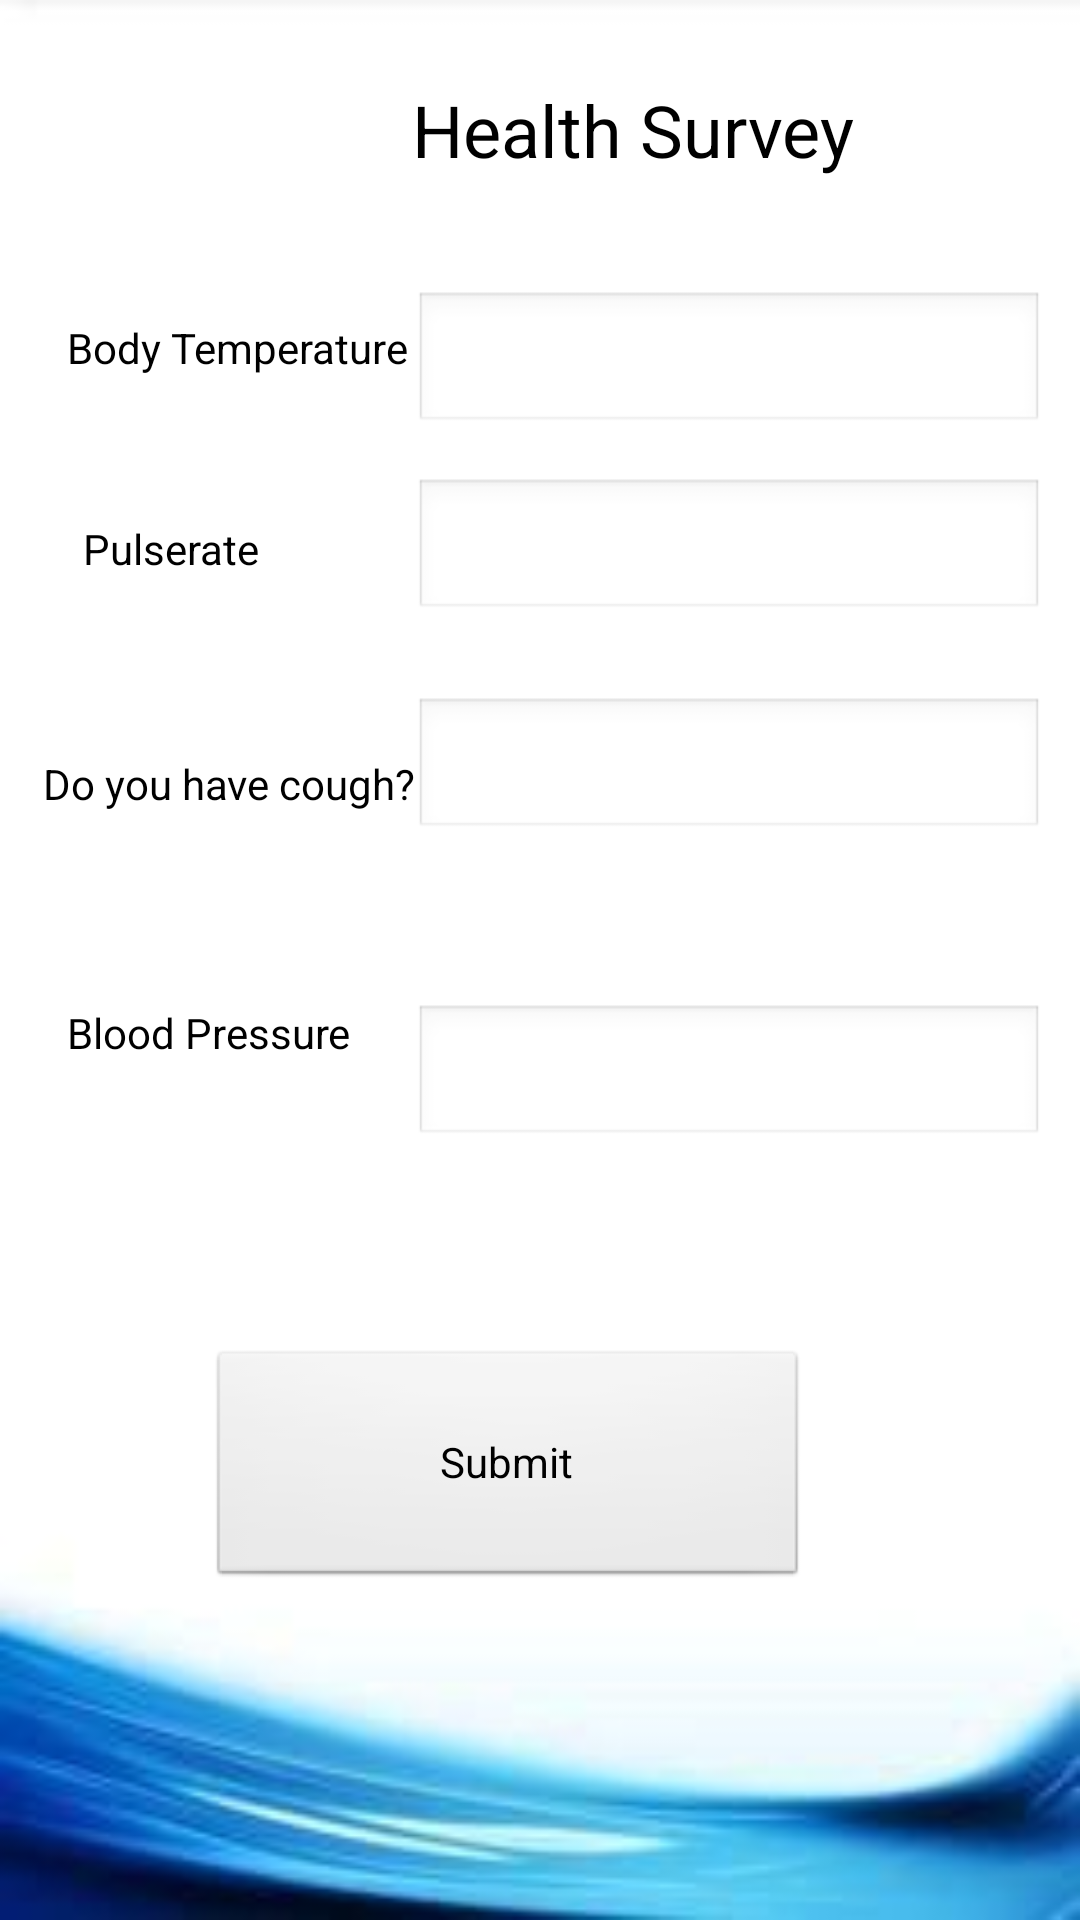

This screen was rendered from an Android layout file. Write that file and the resources it references.
<!-- AndroidManifest.xml: application theme Theme.FinalProject301 -->
<!-- res/layout/activity_survey1.xml -->
<?xml version="1.0" encoding="utf-8"?>
<androidx.constraintlayout.widget.ConstraintLayout xmlns:android="http://schemas.android.com/apk/res/android"
    xmlns:app="http://schemas.android.com/apk/res-auto"
    xmlns:tools="http://schemas.android.com/tools"
    android:layout_width="match_parent"
    android:theme="@android:style/Theme.Light"
    android:background="@drawable/bg"
    android:layout_height="match_parent"
    tools:context=".Survey1">

    <TextView
        android:layout_width="wrap_content"
        android:layout_height="wrap_content"
        android:text="Health Survey"
        android:textSize="24sp"
        android:textColor="@color/black"
        android:layout_marginTop="0dp"
        android:layout_marginBottom="450dp"
        android:layout_marginLeft="130dp"
        app:layout_constraintBottom_toBottomOf="parent"
        app:layout_constraintEnd_toEndOf="parent"
        app:layout_constraintHorizontal_bias="0.09"
        app:layout_constraintStart_toStartOf="parent"
        app:layout_constraintTop_toTopOf="parent"

        app:layout_constraintVertical_bias="0.171"/>

    <TextView
        android:id="@+id/bodytemp1"
        android:layout_width="wrap_content"
        android:layout_height="wrap_content"
        android:textColor="@color/black"
        android:text="Body Temperature"
        app:layout_constraintBottom_toBottomOf="parent"
        app:layout_constraintEnd_toEndOf="parent"
        app:layout_constraintHorizontal_bias="0.09"
        app:layout_constraintStart_toStartOf="parent"
        app:layout_constraintTop_toTopOf="parent"
        app:layout_constraintVertical_bias="0.171" />

    <TextView
        android:id="@+id/textView2"
        android:layout_width="wrap_content"
        android:layout_height="wrap_content"
        android:text="Pulserate"
        android:textColor="@color/black"
        app:layout_constraintBottom_toBottomOf="parent"
        app:layout_constraintEnd_toEndOf="parent"
        app:layout_constraintHorizontal_bias="0.092"
        app:layout_constraintStart_toStartOf="parent"
        app:layout_constraintTop_toTopOf="parent"
        app:layout_constraintVertical_bias="0.279" />

    <TextView
        android:id="@+id/textView3"
        android:layout_width="wrap_content"
        android:layout_height="wrap_content"
        android:text="Do you have cough?"
        android:textColor="@color/black"
        app:layout_constraintBottom_toBottomOf="parent"
        app:layout_constraintEnd_toEndOf="parent"
        app:layout_constraintHorizontal_bias="0.061"
        app:layout_constraintStart_toStartOf="parent"
        app:layout_constraintTop_toTopOf="parent"
        app:layout_constraintVertical_bias="0.405" />

    <TextView
        android:id="@+id/textView4"
        android:layout_width="wrap_content"
        android:layout_height="wrap_content"
        android:textColor="@color/black"
        android:text="Blood Pressure"
        app:layout_constraintBottom_toBottomOf="parent"
        app:layout_constraintEnd_toEndOf="parent"
        app:layout_constraintHorizontal_bias="0.084"
        app:layout_constraintStart_toStartOf="parent"
        app:layout_constraintTop_toTopOf="parent"
        app:layout_constraintVertical_bias="0.539" />

    <EditText
        android:id="@+id/bodytemp"
        android:layout_width="wrap_content"
        android:layout_height="wrap_content"
        android:autofillHints=""
        android:ems="10"
        android:inputType="textPersonName"
        android:minHeight="48dp"
        android:text=""
        app:layout_constraintBottom_toBottomOf="parent"
        app:layout_constraintEnd_toEndOf="parent"
        app:layout_constraintHorizontal_bias="0.92"
        app:layout_constraintStart_toStartOf="parent"
        app:layout_constraintTop_toTopOf="parent"
        app:layout_constraintVertical_bias="0.164"
        />

    <EditText
        android:id="@+id/pulserate"
        android:layout_width="wrap_content"
        android:layout_height="wrap_content"
        android:ems="10"
        android:inputType="textPersonName"
        android:text=""
        app:layout_constraintBottom_toBottomOf="parent"
        app:layout_constraintEnd_toEndOf="parent"
        app:layout_constraintHorizontal_bias="0.92"
        app:layout_constraintStart_toStartOf="parent"
        app:layout_constraintTop_toTopOf="parent"
        app:layout_constraintVertical_bias="0.269"
        />

    <EditText
        android:id="@+id/cough"
        android:layout_width="wrap_content"
        android:layout_height="wrap_content"
        android:ems="10"
        android:inputType="textPersonName"
        android:text=""
        android:layout_marginTop="100dp"
        app:layout_constraintBottom_toBottomOf="parent"
        app:layout_constraintEnd_toEndOf="parent"
        app:layout_constraintHorizontal_bias="0.92"
        app:layout_constraintStart_toStartOf="parent"
        app:layout_constraintTop_toTopOf="parent"
        app:layout_constraintVertical_bias="0.269"
        />

    <EditText
        android:id="@+id/bloodpress"
        android:layout_width="wrap_content"
        android:layout_height="wrap_content"
        android:autofillHints=""
        android:ems="10"
        android:inputType="textPersonName"
        android:layout_marginTop="240dp"
        app:layout_constraintBottom_toBottomOf="parent"
        app:layout_constraintEnd_toEndOf="parent"
        app:layout_constraintHorizontal_bias="0.92"
        app:layout_constraintStart_toStartOf="parent"
        app:layout_constraintTop_toTopOf="parent"
        app:layout_constraintVertical_bias="0.269" />

    <Button
        android:id="@+id/button"
        android:layout_width="200dp"
        android:layout_height="80dp"
        android:text="Submit"
        android:textColor="#000000"
        app:layout_constraintBottom_toBottomOf="parent"
        app:layout_constraintEnd_toEndOf="parent"
        app:layout_constraintHorizontal_bias="0.434"
        app:layout_constraintStart_toStartOf="parent"
        app:layout_constraintTop_toTopOf="parent"
        app:layout_constraintVertical_bias="0.803"
        android:onClick="showAlertDialog"

        />



</androidx.constraintlayout.widget.ConstraintLayout>
<!-- resources referenced by this layout -->
<resources>
  <color name="black">#FF000000</color>
  <!-- drawable bg: jpg bitmap (drawable, 5446 bytes) -->
  <style name="Theme.FinalProject301" parent="Theme.MaterialComponents.DayNight.DarkActionBar">
          
          <item name="colorPrimary">@color/purple_500</item>
          <item name="colorPrimaryVariant">@color/purple_700</item>
          <item name="colorOnPrimary">@color/white</item>
          
          <item name="colorSecondary">@color/teal_200</item>
          <item name="colorSecondaryVariant">@color/teal_700</item>
          <item name="colorOnSecondary">@color/black</item>
  
          
          <item name="android:statusBarColor" tools:targetApi="l">?attr/colorPrimaryVariant</item>
          
      </style>
  <color name="purple_500">#FF6200EE</color>
  <color name="purple_700">#FF3700B3</color>
  <color name="white">#FFFFFFFF</color>
  <color name="teal_200">#FF03DAC5</color>
  <color name="teal_700">#FF018786</color>
</resources>
